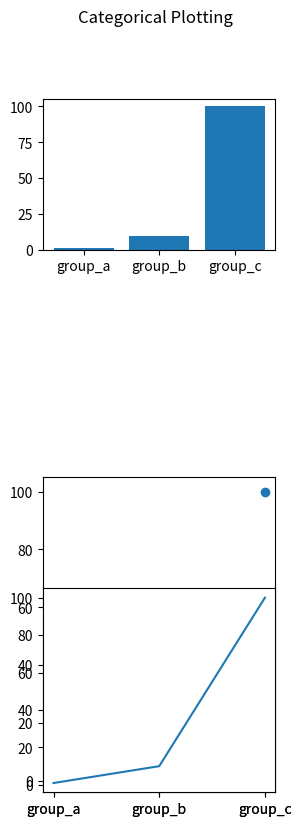

The matplotlib source for this figure:
import numpy as np
import matplotlib.pyplot as plt

names = ['group_a', 'group_b', 'group_c']
values = [1, 10, 100]

#plt.figure(figsize=(9, 3))

#plt.subplot(131)
#plt.bar(names, values)
#plt.subplot(132)
#plt.scatter(names, values)
#plt.subplot(133)
#plt.plot(names, values)
#plt.suptitle('Categorical Plotting')
#plt.show()

plt.figure(figsize=(3, 9))
plt.subplot(411)
plt.bar(names, values)
plt.subplot(212)
plt.scatter(names, values)
plt.subplot(313)
plt.plot(names, values)
plt.suptitle('Categorical Plotting')
plt.show()
